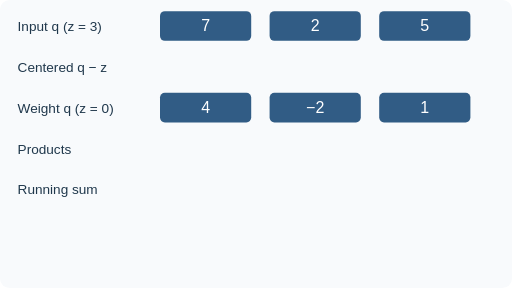
t = 0.00 s
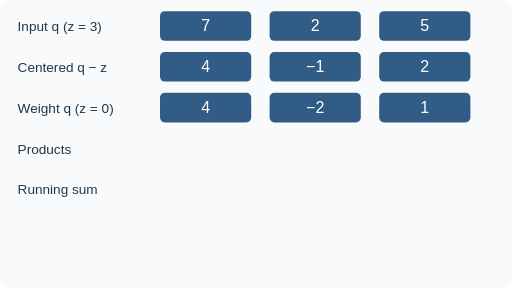
t = 1.65 s
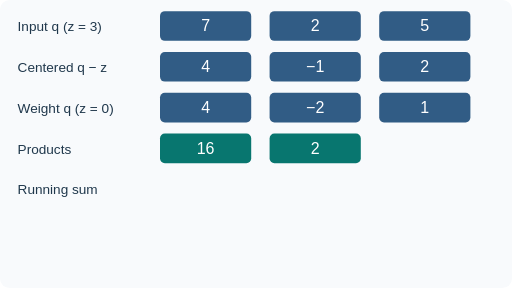
t = 3.38 s
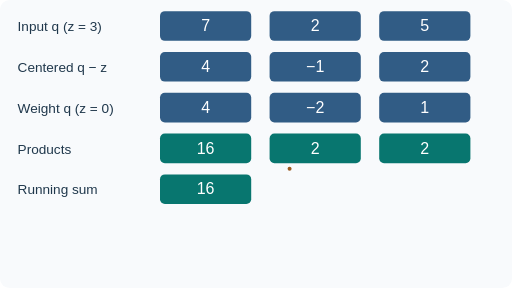
t = 4.93 s
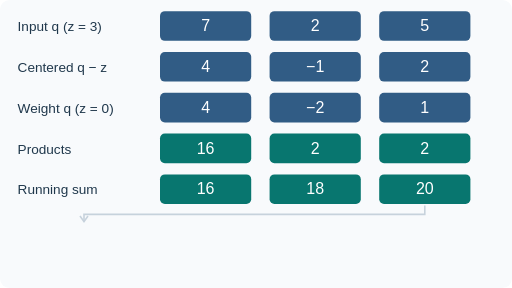
t = 6.71 s
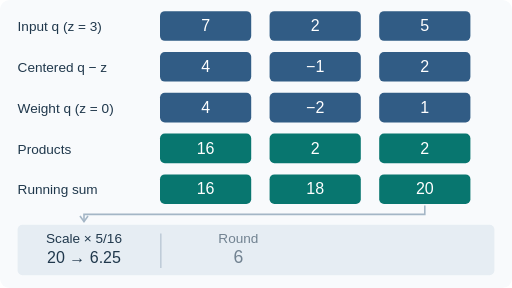
t = 8.31 s

The animated SVG that drew these frames (rendered in a browser with its animation timeline set to each time). Animation: 15 SMIL elements (animate=15); frames cover the first 8.30 s, repeats indefinitely.

<svg xmlns="http://www.w3.org/2000/svg" viewBox="0 0 640 360" width="640" height="360" role="img" font-family="Arial,sans-serif"><title>Integer accumulation and requantization</title><desc>Subtract input zero point, multiply centered integers, accumulate, then round the scaled sum and add the output zero point.</desc><rect width="640" height="360" rx="12" fill="#f8fafc"/><text x="22" y="39" font-size="17" fill="#20384c" text-anchor="start">Input q (z = 3)</text><rect x="200" y="14" width="114" height="37" rx="6" fill="#315c85"/><text x="257" y="39" font-size="20" fill="white" text-anchor="middle">7</text><rect x="337" y="14" width="114" height="37" rx="6" fill="#315c85"/><text x="394" y="39" font-size="20" fill="white" text-anchor="middle">2</text><rect x="474" y="14" width="114" height="37" rx="6" fill="#315c85"/><text x="531" y="39" font-size="20" fill="white" text-anchor="middle">5</text><text x="22" y="90" font-size="17" fill="#20384c" text-anchor="start">Centered q − z</text><g opacity="0"><animate attributeName="opacity" dur="12s" repeatCount="indefinite" values="0;0;1;1;0" keyTimes="0;0.049999999999999996;0.07916666666666666;0.98;1"/><rect x="200" y="65" width="114" height="37" rx="6" fill="#315c85"/><text x="257" y="90" font-size="20" fill="white" text-anchor="middle">4</text></g><g opacity="0"><animate attributeName="opacity" dur="12s" repeatCount="indefinite" values="0;0;1;1;0" keyTimes="0;0.07916666666666666;0.10833333333333332;0.98;1"/><rect x="337" y="65" width="114" height="37" rx="6" fill="#315c85"/><text x="394" y="90" font-size="20" fill="white" text-anchor="middle">−1</text></g><g opacity="0"><animate attributeName="opacity" dur="12s" repeatCount="indefinite" values="0;0;1;1;0" keyTimes="0;0.10833333333333334;0.13749999999999998;0.98;1"/><rect x="474" y="65" width="114" height="37" rx="6" fill="#315c85"/><text x="531" y="90" font-size="20" fill="white" text-anchor="middle">2</text></g><text x="22" y="141" font-size="17" fill="#20384c" text-anchor="start">Weight q (z = 0)</text><rect x="200" y="116" width="114" height="37" rx="6" fill="#315c85"/><text x="257" y="141" font-size="20" fill="white" text-anchor="middle">4</text><rect x="337" y="116" width="114" height="37" rx="6" fill="#315c85"/><text x="394" y="141" font-size="20" fill="white" text-anchor="middle">−2</text><rect x="474" y="116" width="114" height="37" rx="6" fill="#315c85"/><text x="531" y="141" font-size="20" fill="white" text-anchor="middle">1</text><text x="22" y="192" font-size="17" fill="#20384c" text-anchor="start">Products</text><g opacity="0"><animate attributeName="opacity" dur="12s" repeatCount="indefinite" values="0;0;1;1;0" keyTimes="0;0.19166666666666665;0.22083333333333333;0.98;1"/><rect x="200" y="167" width="114" height="37" rx="6" fill="#08766f"/><text x="257" y="192" font-size="20" fill="white" text-anchor="middle">16</text></g><g opacity="0"><animate attributeName="opacity" dur="12s" repeatCount="indefinite" values="0;0;1;1;0" keyTimes="0;0.25;0.2791666666666667;0.98;1"/><rect x="337" y="167" width="114" height="37" rx="6" fill="#08766f"/><text x="394" y="192" font-size="20" fill="white" text-anchor="middle">2</text></g><g opacity="0"><animate attributeName="opacity" dur="12s" repeatCount="indefinite" values="0;0;1;1;0" keyTimes="0;0.30833333333333335;0.33749999999999997;0.98;1"/><rect x="474" y="167" width="114" height="37" rx="6" fill="#08766f"/><text x="531" y="192" font-size="20" fill="white" text-anchor="middle">2</text></g><text x="22" y="243" font-size="17" fill="#20384c" text-anchor="start">Running sum</text><g opacity="0"><animate attributeName="opacity" dur="12s" repeatCount="indefinite" values="0;0;1;1;0" keyTimes="0;0.375;0.4041666666666666;0.98;1"/><rect x="200" y="218" width="114" height="37" rx="6" fill="#08766f"/><text x="257" y="243" font-size="20" fill="white" text-anchor="middle">16</text></g><g opacity="0"><animate attributeName="opacity" dur="12s" repeatCount="indefinite" values="0;0;1;1;0" keyTimes="0;0.43333333333333335;0.46249999999999997;0.98;1"/><rect x="337" y="218" width="114" height="37" rx="6" fill="#08766f"/><text x="394" y="243" font-size="20" fill="white" text-anchor="middle">18</text></g><g opacity="0"><animate attributeName="opacity" dur="12s" repeatCount="indefinite" values="0;0;1;1;0" keyTimes="0;0.4916666666666667;0.5208333333333334;0.98;1"/><rect x="474" y="218" width="114" height="37" rx="6" fill="#08766f"/><text x="531" y="243" font-size="20" fill="white" text-anchor="middle">20</text></g><circle cx="257" cy="211" r="2.5" fill="#9a5a20" opacity="0"><animate attributeName="opacity" dur="12s" repeatCount="indefinite" values="0;0;1;1;0;0" keyTimes="0;0.35000000000000003;0.36250000000000004;0.5083333333333333;0.5208333333333334;1"/><animate attributeName="cx" dur="12s" repeatCount="indefinite" values="257;257;531;531" keyTimes="0;0.35000000000000003;0.5083333333333333;1"/></circle><g opacity="0"><animate attributeName="opacity" dur="12s" repeatCount="indefinite" values="0;0;1;1;0" keyTimes="0;0.5416666666666666;0.5708333333333333;0.98;1"/><path d="M531 257V268H105V277" stroke="#a4b6c6" stroke-width="2" fill="none"/><path d="M100 270L105 277L110 270" stroke="#a4b6c6" stroke-width="2" fill="none"/></g><g opacity="0"><animate attributeName="opacity" dur="12s" repeatCount="indefinite" values="0;0;1;1;0" keyTimes="0;0.6;0.6291666666666667;0.98;1"/><rect x="22" y="281" width="596" height="63" rx="6" fill="#e6edf3"/><text x="105" y="304" font-size="17" fill="#20384c" text-anchor="middle">Scale × 5/16</text><text x="105" y="329" font-size="20" fill="#20384c" text-anchor="middle">20 → 6.25</text></g><g opacity="0"><animate attributeName="opacity" dur="12s" repeatCount="indefinite" values="0;0;1;1;0" keyTimes="0;0.6749999999999999;0.7041666666666666;0.98;1"/><text x="298" y="304" font-size="17" fill="#20384c" text-anchor="middle">Round</text><text x="298" y="329" font-size="22" fill="#20384c" text-anchor="middle">6</text><path d="M201 292L201 335" stroke="#a4b6c6" stroke-width="2" fill="none"/></g><g opacity="0"><animate attributeName="opacity" dur="12s" repeatCount="indefinite" values="0;0;1;1;0" keyTimes="0;0.75;0.7791666666666667;0.98;1"/><path d="M397 292L397 335" stroke="#a4b6c6" stroke-width="2" fill="none"/><text x="512" y="304" font-size="17" fill="#20384c" text-anchor="middle">Add z = 10</text><text x="512" y="329" font-size="22" fill="#08766f" text-anchor="middle">q = 16</text></g></svg>
